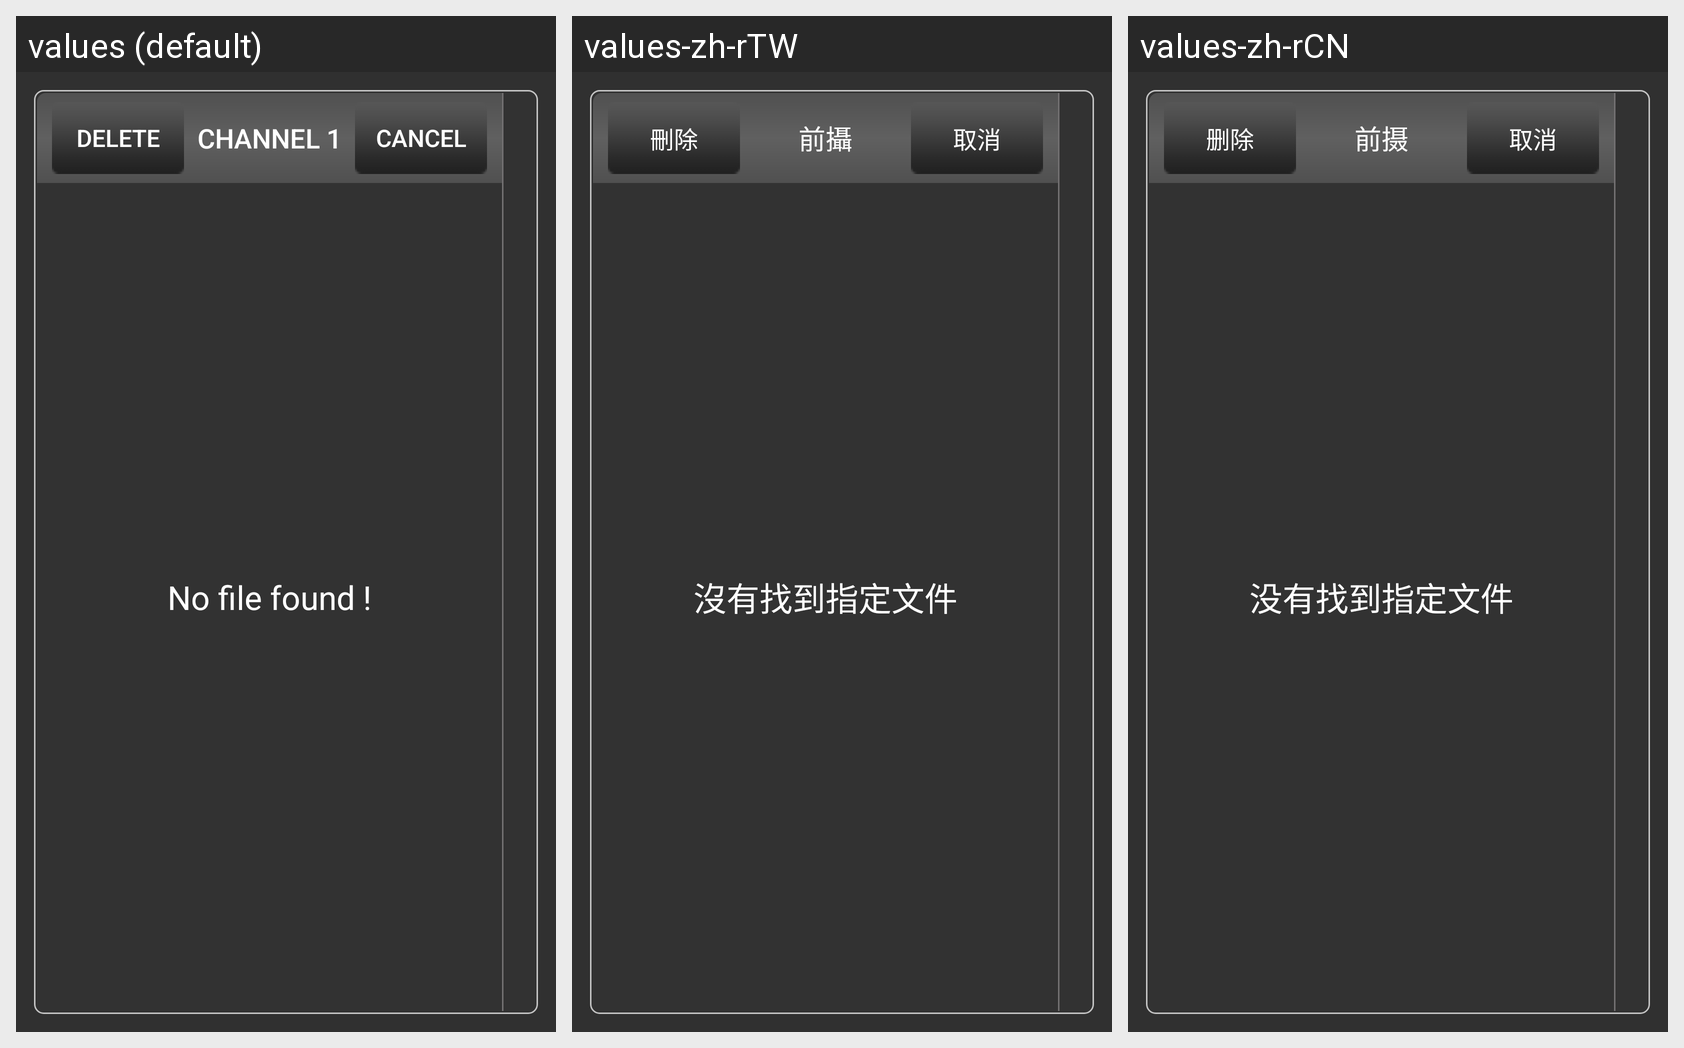

Translations of the strings shown on this Android screen, per locale in the grid:
Android screen res/layout/activity_video_list.xml rendered under 3 locales, left to right: values (default), values-zh-rTW, values-zh-rCN. Device: Nexus 5 (rendered at 1080×1920; each locale shown at half size, 540×960, under a caption strip naming it); theme Theme.AppCompat.NoActionBar.
Strings drawn on this screen, with the default value and each locale's value (text and hints the layout hard-codes, and strings that could not be matched under every locale, appear in the picture but are not listed):

delete
  values: Delete
  values-zh-rTW: 刪除
  values-zh-rCN: 删除

cancel
  values: Cancel
  values-zh-rTW: 取消
  values-zh-rCN: 取消

channel1
  values: Channel 1
  values-zh-rTW: 前攝
  values-zh-rCN: 前摄

no_file
  values: No file found !
  values-zh-rTW: 沒有找到指定文件
  values-zh-rCN: 没有找到指定文件
